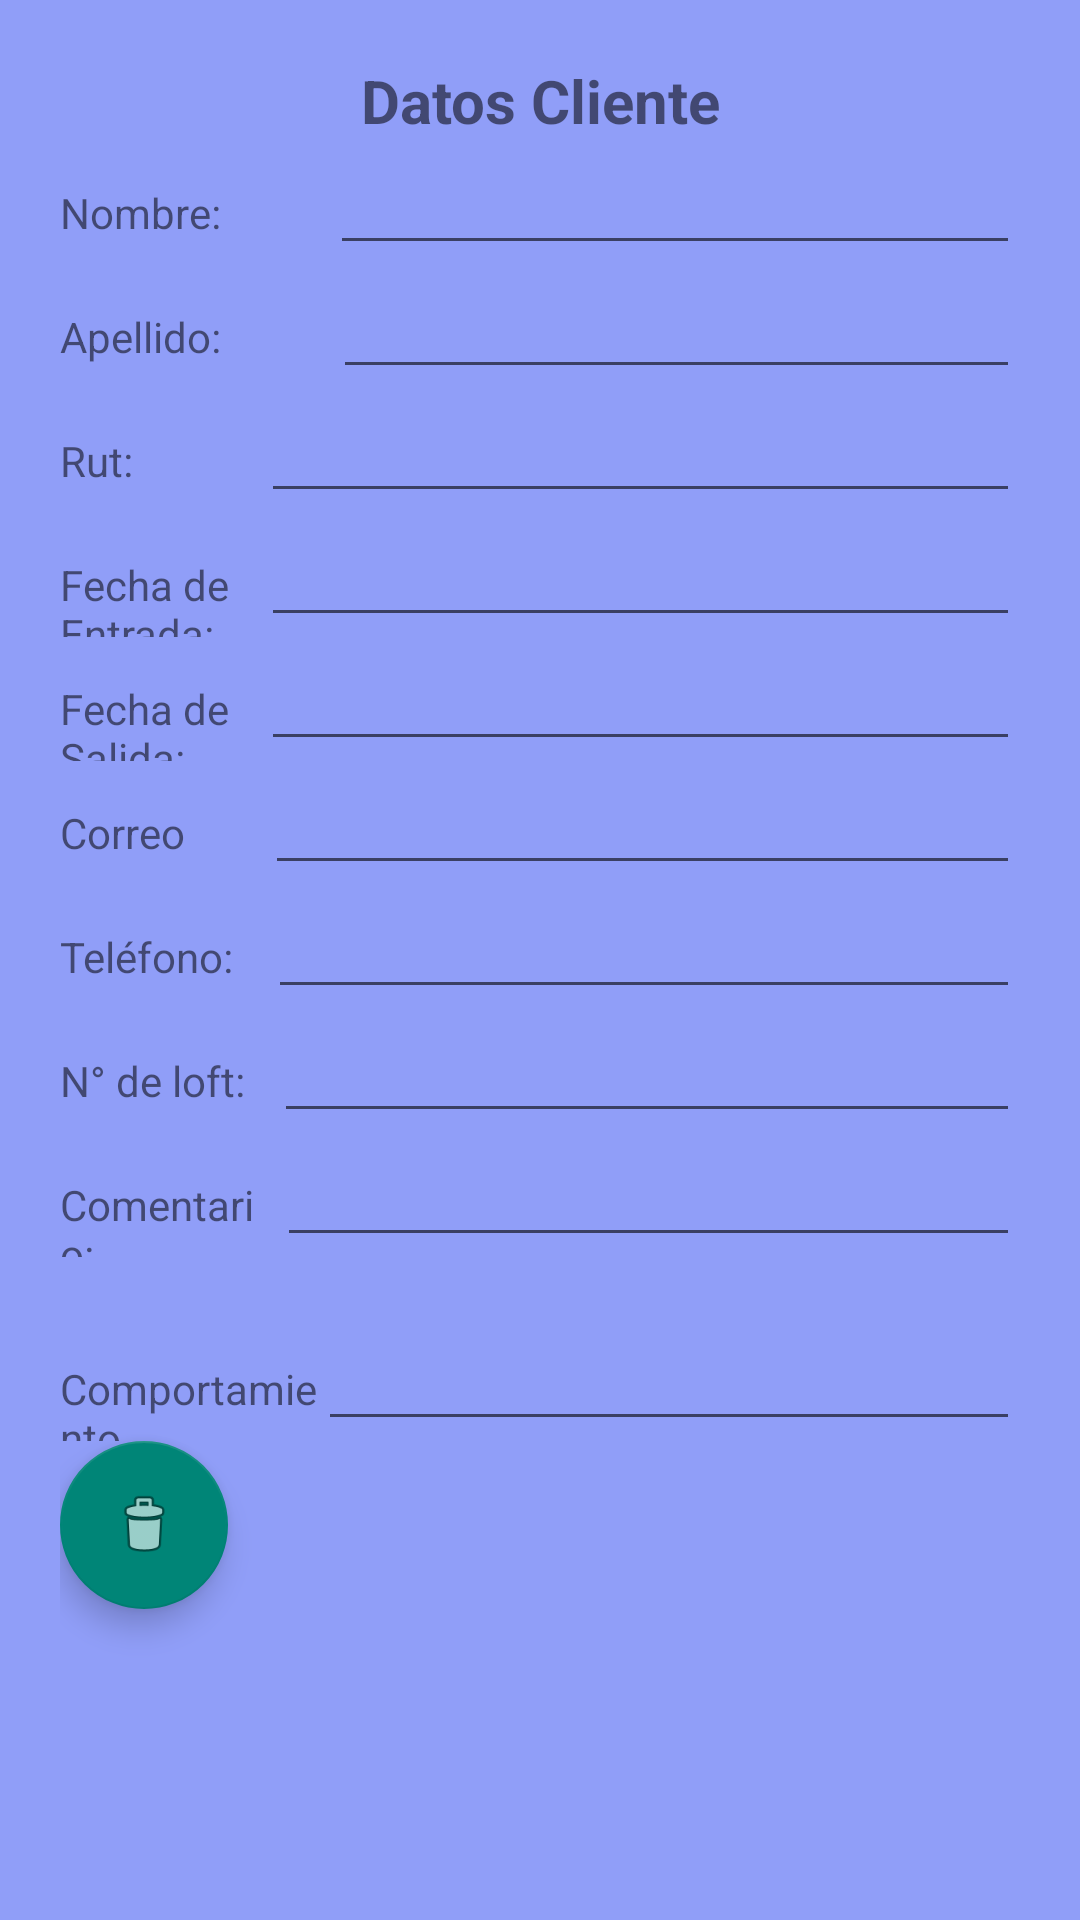

Reconstruct the res/layout file that produces this screen, plus the resources it refers to.
<!-- AndroidManifest.xml: application theme Theme.AppCompat.Light.NoActionBar -->
<!-- res/layout/activity_ver_cliente_rh.xml -->
<?xml version="1.0" encoding="utf-8"?>
<LinearLayout xmlns:android="http://schemas.android.com/apk/res/android"
    xmlns:app="http://schemas.android.com/apk/res-auto"
    android:layout_width="match_parent"
    android:layout_height="match_parent"
    android:background="#909EF8"
    android:orientation="vertical"
    android:padding="20dp">

    <TextView
        android:layout_width="match_parent"
        android:layout_height="wrap_content"
        android:gravity="center_horizontal"
        android:text="Datos Cliente"
        android:textSize="20dp"
        android:textStyle="bold" />

    <LinearLayout
        android:layout_width="match_parent"
        android:layout_height="wrap_content"
        android:orientation="horizontal">

        <TextView
            android:id="@+id/textView28"
            android:layout_width="90dp"
            android:layout_height="wrap_content"
            android:text="Nombre:" />

        <EditText
            android:id="@+id/edtNombreClienteVerRH"
            android:layout_width="match_parent"
            android:layout_height="wrap_content"
            android:ems="10"
            android:inputType="textPersonName" />

    </LinearLayout>

    <LinearLayout
        android:layout_width="match_parent"
        android:layout_height="wrap_content"
        android:orientation="horizontal">

        <TextView
            android:id="@+id/textView29"
            android:layout_width="91dp"
            android:layout_height="wrap_content"
            android:text="Apellido:" />

        <EditText
            android:id="@+id/edtApellidoClienteVerRH"
            android:layout_width="match_parent"
            android:layout_height="wrap_content"
            android:ems="10"
            android:inputType="textPersonName" />
    </LinearLayout>

    <LinearLayout
        android:layout_width="match_parent"
        android:layout_height="wrap_content"
        android:orientation="horizontal">

        <TextView
            android:id="@+id/textView31"
            android:layout_width="24dp"
            android:layout_height="wrap_content"
            android:layout_weight="1"
            android:text="Rut:" />

        <EditText
            android:id="@+id/edtRutClienteVerRH"
            android:layout_width="wrap_content"
            android:layout_height="wrap_content"
            android:layout_weight="1"
            android:ems="10"
            android:inputType="textPersonName" />
    </LinearLayout>

    <LinearLayout
        android:layout_width="match_parent"
        android:layout_height="wrap_content"
        android:orientation="horizontal">

        <TextView
            android:id="@+id/textView31"
            android:layout_width="24dp"
            android:layout_height="wrap_content"
            android:layout_weight="1"
            android:text="Fecha de Entrada:" />

        <EditText
            android:id="@+id/edtFechaEntradaRH"
            android:layout_width="wrap_content"
            android:layout_height="wrap_content"
            android:layout_weight="1"
            android:ems="10"
            android:inputType="textPersonName" />
    </LinearLayout>

    <LinearLayout
        android:layout_width="match_parent"
        android:layout_height="wrap_content"
        android:orientation="horizontal">

        <TextView
            android:id="@+id/textView31"
            android:layout_width="24dp"
            android:layout_height="wrap_content"
            android:layout_weight="1"
            android:text="Fecha de Salida:" />

        <EditText
            android:id="@+id/edtFechaSalidaRH"
            android:layout_width="wrap_content"
            android:layout_height="wrap_content"
            android:layout_weight="1"
            android:ems="10"
            android:inputType="textPersonName" />

    </LinearLayout>

    <LinearLayout
        android:layout_width="match_parent"
        android:layout_height="wrap_content"
        android:orientation="horizontal">

        <TextView
            android:id="@+id/textView32"
            android:layout_width="27dp"
            android:layout_height="wrap_content"
            android:layout_weight="1"
            android:text="Correo" />

        <EditText
            android:id="@+id/edtCorreoClienteVerRH"
            android:layout_width="wrap_content"
            android:layout_height="wrap_content"
            android:layout_weight="1"
            android:ems="10"
            android:inputType="textPersonName" />
    </LinearLayout>

    <LinearLayout
        android:layout_width="match_parent"
        android:layout_height="wrap_content"
        android:orientation="horizontal">

        <TextView
            android:id="@+id/textView33"
            android:layout_width="29dp"
            android:layout_height="wrap_content"
            android:layout_weight="1"
            android:text="Teléfono:" />

        <EditText
            android:id="@+id/edtTelefonoClienteVerRH"
            android:layout_width="wrap_content"
            android:layout_height="wrap_content"
            android:layout_weight="1"
            android:ems="10"
            android:inputType="textPersonName" />
    </LinearLayout>

    <LinearLayout
        android:layout_width="match_parent"
        android:layout_height="wrap_content"
        android:orientation="horizontal">

        <TextView
            android:id="@+id/textView34"
            android:layout_width="33dp"
            android:layout_height="wrap_content"
            android:layout_weight="1"
            android:text="N° de loft:" />

        <EditText
            android:id="@+id/edtNumLoftClienteVerRH"
            android:layout_width="wrap_content"
            android:layout_height="wrap_content"
            android:layout_weight="1"
            android:ems="10"
            android:inputType="textPersonName" />
    </LinearLayout>

    <LinearLayout
        android:layout_width="match_parent"
        android:layout_height="wrap_content"
        android:orientation="horizontal"
        android:paddingBottom="20dp">

        <TextView
            android:id="@+id/textView35"
            android:layout_width="35dp"
            android:layout_height="wrap_content"
            android:layout_weight="1"
            android:text="Comentario:" />

        <EditText
            android:id="@+id/edtComentarioClienteVerRH"
            android:layout_width="wrap_content"
            android:layout_height="wrap_content"
            android:layout_weight="1"
            android:ems="10"
            android:inputType="textPersonName" />

    </LinearLayout>

    <LinearLayout
        android:layout_width="match_parent"
        android:layout_height="wrap_content"
        android:orientation="horizontal">

        <TextView
            android:layout_width="62dp"
            android:layout_height="wrap_content"
            android:layout_weight="1"
            android:text="Comportamiento" />

        <EditText
            android:id="@+id/edtComportamientoRH"
            android:layout_width="wrap_content"
            android:layout_height="wrap_content"
            android:layout_weight="1"
            android:ems="10"
            android:inputType="textPersonName" />
    </LinearLayout>
    <com.google.android.material.floatingactionbutton.FloatingActionButton
        android:id="@+id/fbEliminarClienteHR"
        android:layout_width="match_parent"
        android:layout_height="wrap_content"
        android:layout_gravity="bottom"
        android:clickable="true"
        app:srcCompat="@android:drawable/ic_menu_delete" />
</LinearLayout>
<!-- resources referenced by this layout -->
<resources>

</resources>
